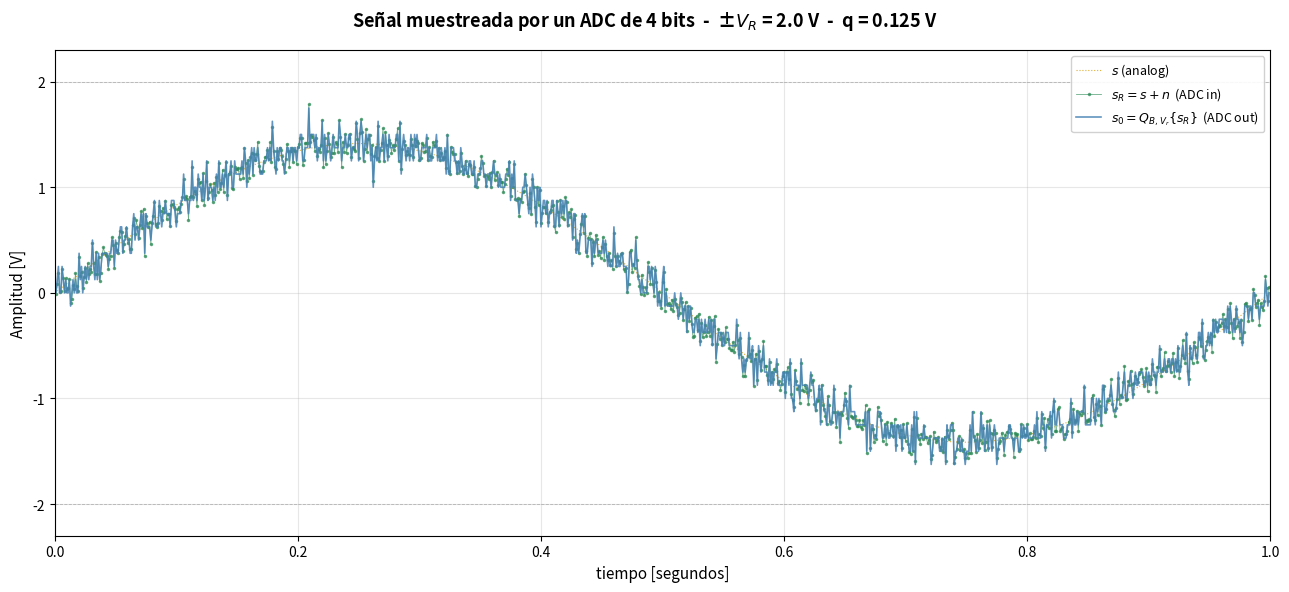
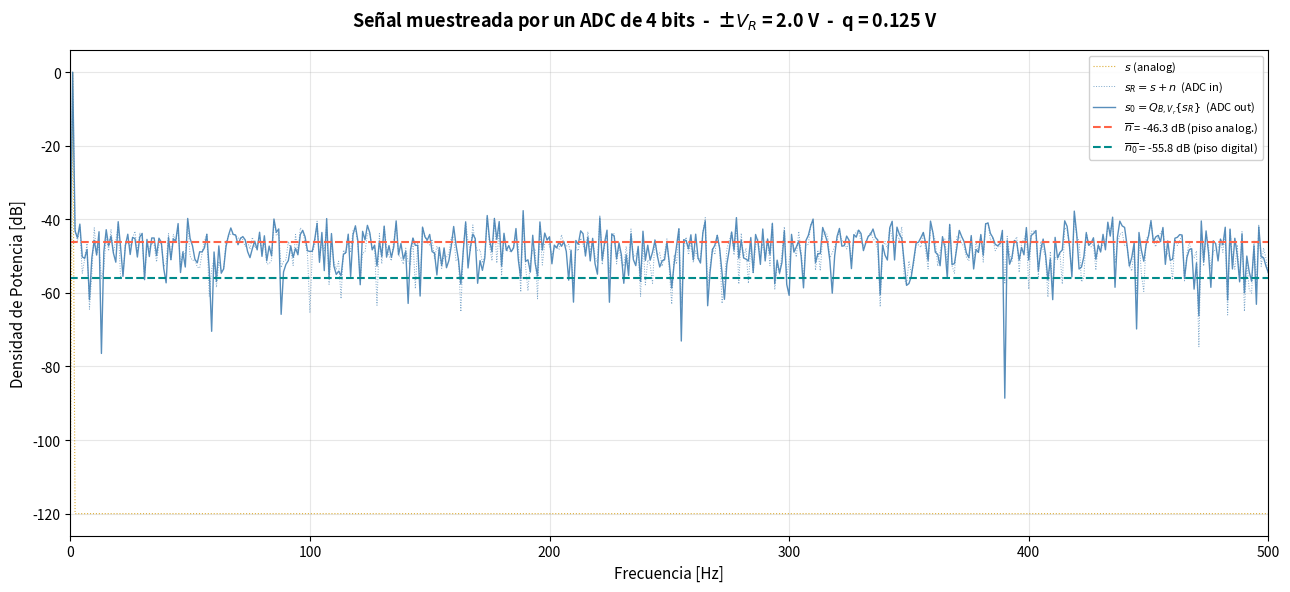
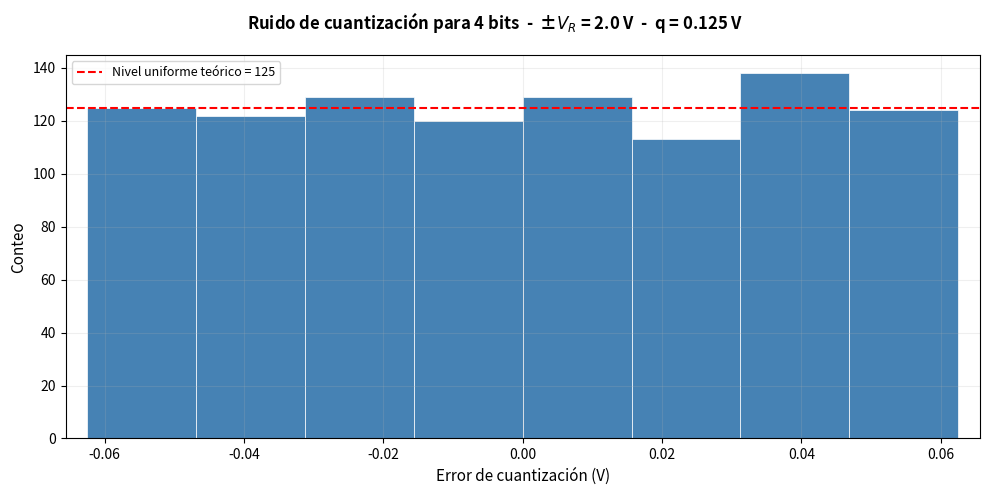

Write the Python code that produced these figures, in order.
# -*- coding: utf-8 -*-
"""
Materia: Análisis y Procesamiento de Señales
Fecha: Thu Mar 26 19:08:38 2026

@author: Mora De La Corte

Descripción: 
    
"""

import numpy as np
import matplotlib.pyplot as plt


def mi_funcion_sen(vmax, dc, ff, ph, nn, fs):
    ts = 1 / fs
    tt = np.linspace(0, (nn - 1) * ts, nn).reshape(nn, 1)
    xx = vmax * np.sin(2 * np.pi * ff * tt + ph) + dc
    return tt, xx


# ─── Parámetros base ────────────────────────────────────────────────────────
fs   = 1000          # frecuencia de muestreo [Hz]
N    = int(fs * 1)   # número de muestras (1 segundo)
ff   = fs / N        # f0 = fs/N = Δf  (frecuencia de la senoidal)
vmax = np.sqrt(2)    # amplitud → varianza/potencia = 1 W (energía normalizada)
B    = 4             # bits del ADC
VF   = 2             # semirango analógico [V]  → rango total ±VF
Vfs  = VF            # full-scale = VF → q = VF/2^B = 2/16 = 0.125 V
qq   = Vfs / 2**B    # paso de cuantización  q = 2/16 = 0.125 V
kn   = 9            # escala de potencia del ruido

# ─── Potencia de cuantización y ruido aditivo ───────────────────────────────
Pq = qq**2 / 12      # potencia de ruido de cuantización teórica
Pn = kn * Pq         # potencia del ruido aditivo gaussiano

# ─── Señal senoidal pura s[n] ────────────────────────────────────────────────
tt, ss = mi_funcion_sen(vmax=vmax, dc=0, ff=ff, ph=0, nn=N, fs=fs)
ss = ss.flatten()

# Verificación de energía normalizada
print(f'Verificación de energía (varianza de s): {np.var(ss):.4f}  (debe ser ≈ 1.0)')

# ─── Ruido gaussiano incorrelado n[n] ────────────────────────────────────────
np.random.seed(42)   # semilla para reproducibilidad
noise = np.random.normal(0, np.sqrt(Pn), N)

# ─── Señal de entrada al ADC: sR[n] = s[n] + n[n] ───────────────────────────
sR = ss + noise

# ─── Cuantización uniforme con saturación ────────────────────────────────────
#   Clipping al rango [-VF, +VF] antes de cuantizar (comportamiento real del ADC)
sR_clipped = np.clip(sR, -VF, VF)
s0 = np.round(sR_clipped / qq) * qq   # salida del ADC (cuantizada)

# ─── Parámetros numéricos ────────────────────────────────────────────────────
print(f'\n─── Parámetros ─────────────────────────────────────────────────────')
print(f'  B   = {B} bits          → niveles = {2**B}')
print(f'  ±VF = ±{VF} V           → Vfs total = {Vfs} V')
print(f'  q   = Vfs/2^B = {qq:.4f} V')
print(f'  f0  = fs/N = {ff:.4f} Hz')
print(f'  Pq  = q²/12  = {Pq:.6f} V²')
print(f'  kn  = {kn}  →  Pn = kn·Pq = {Pn:.6f} V²')
print(f'  σ_n = √Pn    = {np.sqrt(Pn):.6f} V')

# ─── Figura: Señal muestreada por el ADC ─────────────────────────────────────
fig, ax = plt.subplots(figsize=(13, 6))

fig.suptitle(
    f'Señal muestreada por un ADC de {B} bits  -  '
    f'±$V_R$ = {VF:.1f} V  -  q = {qq:.3f} V',
    fontsize=13, fontweight='bold'
)

# s (analógica) — línea punteada amarilla/dorada
ax.plot(tt.flatten(), ss,
        color='goldenrod', lw=0.8, ls=':', alpha=0.9,
        label=r'$s$ (analog)')

# sR = s + n (entrada al ADC) — puntos verdes con línea delgada
ax.plot(tt.flatten(), sR,
        color='seagreen', lw=0.6, marker='o', markersize=1.5,
        alpha=0.7, ls='-',
        label=r'$s_R = s + n$  (ADC in)')

# s0 = Q_B,Vr{sR} (salida del ADC) — línea azul sólida
ax.plot(tt.flatten(), s0,
        color='steelblue', lw=1.2, alpha=0.85,
        label=r'$s_0 = Q_{B,V_r}\{s_R\}$  (ADC out)')

ax.set_xlabel('tiempo [segundos]', fontsize=11)
ax.set_ylabel('Amplitud [V]', fontsize=11)
ax.set_xlim(0, 1)
ax.set_ylim(-VF * 1.15, VF * 1.15)
ax.axhline( VF, color='gray', lw=0.6, ls='--', alpha=0.5)
ax.axhline(-VF, color='gray', lw=0.6, ls='--', alpha=0.5)
ax.legend(loc='upper right', fontsize=9, framealpha=0.9)
ax.grid(True, alpha=0.3)

plt.tight_layout()

plt.show()

# ─── Error de cuantización ───────────────────────────────────────────────────
ee = (s0 - sR_clipped)   # error = cuantizada − entrada (después de clip)

# ─── Figura 2: Espectro en dB ────────────────────────────────────────────────
freqs = np.fft.rfftfreq(N, d=1/fs)

def calc_psd_dB(sig, N, floor_dB=1e-12):
    X   = np.fft.rfft(sig)
    # PSD una cara: (2/N²)|X|²  → pico senoidal con Vmax=√2 queda en Ps=1 W → 0 dB
    psd = (2 / N**2) * (np.abs(X) ** 2)
    psd[0]  /= 2          # DC no se duplica
    if N % 2 == 0:
        psd[-1] /= 2      # Nyquist tampoco
    return 10 * np.log10(np.maximum(psd, floor_dB))

psd_s_dB  = calc_psd_dB(ss, N)
psd_sR_dB = calc_psd_dB(sR, N)
psd_s0_dB = calc_psd_dB(s0, N)

# Pisos de ruido teóricos
# Con normalización (2/N²)|X|², la densidad por bin = P_ruido / (N/2)
# expresado en V²/bin (no V²/Hz), que es lo que grafica la FFT discreta
Vn_teorico = Pn  / (N / 2)    # piso analógico  [V²/bin]
Vq_teorico = Pq  / (N / 2)    # piso digital     [V²/bin]
Vn_dB      = 10 * np.log10(Vn_teorico)
Vq_dB      = 10 * np.log10(Vq_teorico)

fig2, ax2 = plt.subplots(figsize=(13, 6))
fig2.suptitle(
    f'Señal muestreada por un ADC de {B} bits  -  '
    f'±$V_R$ = {VF:.1f} V  -  q = {qq:.3f} V',
    fontsize=13, fontweight='bold'
)

ax2.plot(freqs, psd_s_dB,  color='goldenrod',  lw=0.8, ls=':',  alpha=0.9,
         label=r'$s$ (analog)')
ax2.plot(freqs, psd_sR_dB, color='steelblue',  lw=0.7, ls=':', alpha=0.7,
         label=r'$s_R = s + n$  (ADC in)')
ax2.plot(freqs, psd_s0_dB, color='steelblue',  lw=1.0, alpha=0.9,
         label=r'$s_0 = Q_{B,V_r}\{s_R\}$  (ADC out)')

ax2.axhline(Vn_dB, color='tomato',    lw=1.5, ls='--',
            label=rf'$\overline{{n}}$ = {Vn_dB:.1f} dB (piso analog.)')
ax2.axhline(Vq_dB, color='darkcyan',  lw=1.5, ls='--',
            label=rf'$\overline{{n_0}}$ = {Vq_dB:.1f} dB (piso digital)')

ax2.set_xlabel('Frecuencia [Hz]', fontsize=11)
ax2.set_ylabel('Densidad de Potencia [dB]', fontsize=11)
ax2.set_xlim(0, fs/2)
ax2.legend(loc='upper right', fontsize=8, framealpha=0.9)
ax2.grid(True, alpha=0.3)

plt.tight_layout()

plt.show()

# ─── Figura 3: Histograma del ruido de cuantización ─────────────────────────
fig3, ax3 = plt.subplots(figsize=(10, 5))
fig3.suptitle(
    f'Ruido de cuantización para {B} bits  -  '
    f'±$V_R$ = {VF:.1f} V  -  q = {qq:.3f} V',
    fontsize=12, fontweight='bold'
)

# Distribución uniforme teórica: altura = N / (qq * num_bins)
num_bins  = 8
bin_edges = np.linspace(-qq/2, qq/2, num_bins + 1)
counts, _ = np.histogram(ee, bins=bin_edges)

ax3.bar(bin_edges[:-1], counts,
        width=np.diff(bin_edges),
        align='edge',
        color='steelblue', edgecolor='white', lw=0.5)

# Línea roja horizontal: nivel teórico uniforme = N / num_bins
nivel_uniforme = N / num_bins
ax3.axhline(nivel_uniforme, color='red', lw=1.5, ls='--',
            label=f'Nivel uniforme teórico = {nivel_uniforme:.0f}')

ax3.set_xlabel('Error de cuantización (V)', fontsize=11)
ax3.set_ylabel('Conteo', fontsize=11)
ax3.set_xlim(-qq/2 * 1.05, qq/2 * 1.05)
ax3.legend(fontsize=9)
ax3.grid(True, alpha=0.2)

plt.tight_layout()

plt.show()

print(f'\n─── Resumen numérico ───────────────────────────────────────────────')
print(f'  Varianza del error    : {np.var(ee):.6f} V²  |  q²/12 = {Pq:.6f} V²')
print(f'  Potencia senoidal Ps  : {np.var(ss):.4f} V²  (normalizada = 1)')
print(f'  Potencia ruido Pn     : {np.var(noise):.6f} V²  (teórico = {Pn:.6f} V²)')
print(f'  Piso analógico (Vn)   : {Vn_dB:.1f} dB')
print(f'  Piso digital  (Vq)    : {Vq_dB:.1f} dB')
